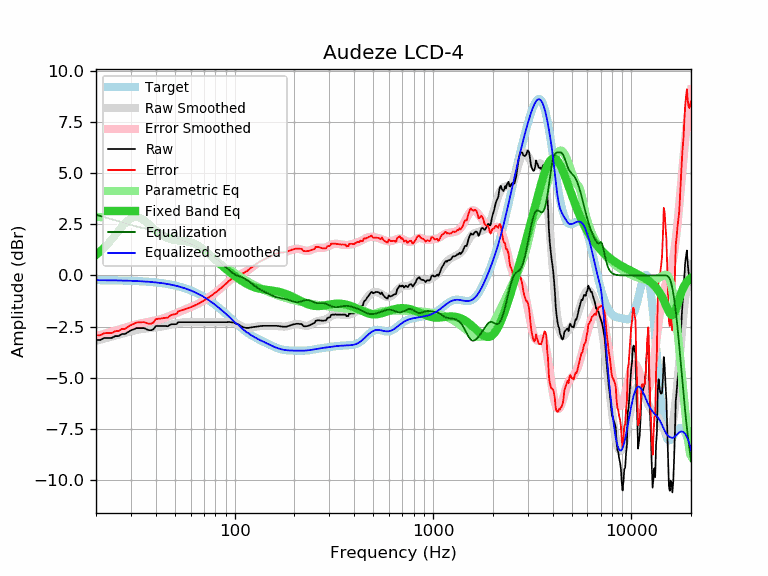

Source data for this figure (header and first rows):
frequency, raw, error, smoothed, error_smoothed, equalization, parametric_eq, equalized_raw, equalized_smoothed, target
20, -3.15, -2.92, -3.19, -2.96, 2.96, 1.01, -0.19, -0.23, -0.23
21, -3.15, -2.92, -3.14, -2.90, 2.90, 1.17, -0.24, -0.23, -0.23
22, -3.05, -2.82, -3.08, -2.85, 2.85, 1.35, -0.20, -0.23, -0.23
23, -3.05, -2.81, -3.03, -2.80, 2.80, 1.55, -0.25, -0.23, -0.24
24, -3.05, -2.81, -2.98, -2.74, 2.74, 1.76, -0.31, -0.24, -0.24
25, -2.96, -2.72, -2.93, -2.69, 2.69, 1.97, -0.27, -0.24, -0.24
26, -2.96, -2.72, -2.89, -2.64, 2.64, 2.18, -0.31, -0.24, -0.24
27, -2.86, -2.61, -2.84, -2.60, 2.60, 2.38, -0.26, -0.25, -0.25
28, -2.86, -2.61, -2.80, -2.55, 2.55, 2.55, -0.31, -0.25, -0.25
29, -2.76, -2.50, -2.76, -2.50, 2.50, 2.69, -0.25, -0.26, -0.26
30, -2.68, -2.42, -2.72, -2.46, 2.46, 2.79, -0.22, -0.26, -0.26
31, -2.63, -2.36, -2.69, -2.42, 2.42, 2.85, -0.21, -0.27, -0.27
32, -2.57, -2.30, -2.66, -2.39, 2.39, 2.86, -0.18, -0.27, -0.27
33, -2.57, -2.29, -2.64, -2.36, 2.36, 2.83, -0.21, -0.28, -0.28
34, -2.57, -2.28, -2.61, -2.33, 2.33, 2.77, -0.24, -0.29, -0.29
35, -2.57, -2.28, -2.60, -2.30, 2.30, 2.69, -0.26, -0.29, -0.29
36, -2.63, -2.33, -2.58, -2.28, 2.28, 2.59, -0.35, -0.30, -0.30
37, -2.67, -2.36, -2.57, -2.26, 2.26, 2.49, -0.41, -0.31, -0.31
38, -2.67, -2.35, -2.56, -2.24, 2.24, 2.39, -0.43, -0.32, -0.32
39, -2.62, -2.29, -2.55, -2.22, 2.22, 2.29, -0.40, -0.33, -0.33
40, -2.47, -2.13, -2.53, -2.19, 2.19, 2.20, -0.27, -0.34, -0.34
41, -2.47, -2.12, -2.52, -2.17, 2.17, 2.11, -0.30, -0.35, -0.35
42, -2.47, -2.11, -2.51, -2.14, 2.14, 2.03, -0.33, -0.36, -0.36
43, -2.47, -2.09, -2.49, -2.11, 2.11, 1.97, -0.36, -0.38, -0.38
44, -2.47, -2.08, -2.47, -2.08, 2.08, 1.91, -0.39, -0.39, -0.39
45, -2.47, -2.06, -2.45, -2.05, 2.05, 1.86, -0.42, -0.40, -0.40
46, -2.48, -2.06, -2.43, -2.01, 2.01, 1.82, -0.47, -0.42, -0.42
47, -2.42, -1.98, -2.41, -1.98, 1.98, 1.78, -0.44, -0.44, -0.44
48, -2.38, -1.93, -2.39, -1.94, 1.94, 1.76, -0.44, -0.45, -0.45
49, -2.38, -1.91, -2.37, -1.90, 1.90, 1.73, -0.48, -0.47, -0.47
50, -2.38, -1.89, -2.36, -1.87, 1.87, 1.72, -0.51, -0.49, -0.49
51, -2.37, -1.86, -2.34, -1.83, 1.83, 1.71, -0.54, -0.51, -0.51
52, -2.28, -1.75, -2.32, -1.79, 1.79, 1.70, -0.49, -0.53, -0.53
53, -2.28, -1.73, -2.31, -1.76, 1.76, 1.69, -0.52, -0.55, -0.55
54, -2.28, -1.70, -2.30, -1.72, 1.72, 1.68, -0.56, -0.57, -0.57
55, -2.28, -1.68, -2.29, -1.69, 1.69, 1.67, -0.59, -0.60, -0.60
56, -2.28, -1.66, -2.28, -1.66, 1.66, 1.67, -0.62, -0.62, -0.62
57, -2.28, -1.63, -2.28, -1.63, 1.63, 1.66, -0.65, -0.65, -0.65
58, -2.28, -1.60, -2.27, -1.60, 1.60, 1.65, -0.68, -0.67, -0.67
59, -2.28, -1.58, -2.27, -1.57, 1.57, 1.63, -0.71, -0.70, -0.70
60, -2.28, -1.55, -2.27, -1.54, 1.54, 1.61, -0.74, -0.73, -0.73
61, -2.28, -1.52, -2.27, -1.52, 1.52, 1.59, -0.76, -0.76, -0.76
62, -2.28, -1.49, -2.27, -1.49, 1.49, 1.57, -0.79, -0.79, -0.79
63, -2.28, -1.46, -2.28, -1.46, 1.46, 1.54, -0.82, -0.82, -0.82
64, -2.28, -1.43, -2.28, -1.43, 1.43, 1.51, -0.85, -0.85, -0.85
65, -2.28, -1.40, -2.28, -1.40, 1.40, 1.47, -0.88, -0.88, -0.88
66, -2.28, -1.36, -2.28, -1.36, 1.36, 1.43, -0.92, -0.92, -0.92
67, -2.28, -1.33, -2.28, -1.33, 1.33, 1.39, -0.95, -0.95, -0.95
68, -2.28, -1.30, -2.28, -1.30, 1.30, 1.35, -0.98, -0.98, -0.98
69, -2.28, -1.26, -2.28, -1.26, 1.26, 1.30, -1.02, -1.02, -1.02
70, -2.28, -1.22, -2.28, -1.22, 1.22, 1.25, -1.05, -1.06, -1.06
71, -2.28, -1.19, -2.28, -1.19, 1.19, 1.20, -1.09, -1.09, -1.09
72, -2.28, -1.15, -2.28, -1.15, 1.15, 1.15, -1.13, -1.13, -1.13
73, -2.28, -1.11, -2.28, -1.11, 1.11, 1.10, -1.17, -1.17, -1.17
74, -2.28, -1.07, -2.28, -1.07, 1.07, 1.05, -1.21, -1.21, -1.21
75, -2.28, -1.04, -2.28, -1.04, 1.04, 1.00, -1.24, -1.24, -1.24
76, -2.28, -1.00, -2.28, -1.00, 1.00, 0.95, -1.28, -1.28, -1.28
77, -2.28, -0.96, -2.28, -0.96, 0.96, 0.90, -1.32, -1.32, -1.32
78, -2.28, -0.92, -2.28, -0.92, 0.92, 0.85, -1.36, -1.36, -1.36
79, -2.28, -0.88, -2.28, -0.88, 0.88, 0.80, -1.40, -1.40, -1.40
... 553 more rows
